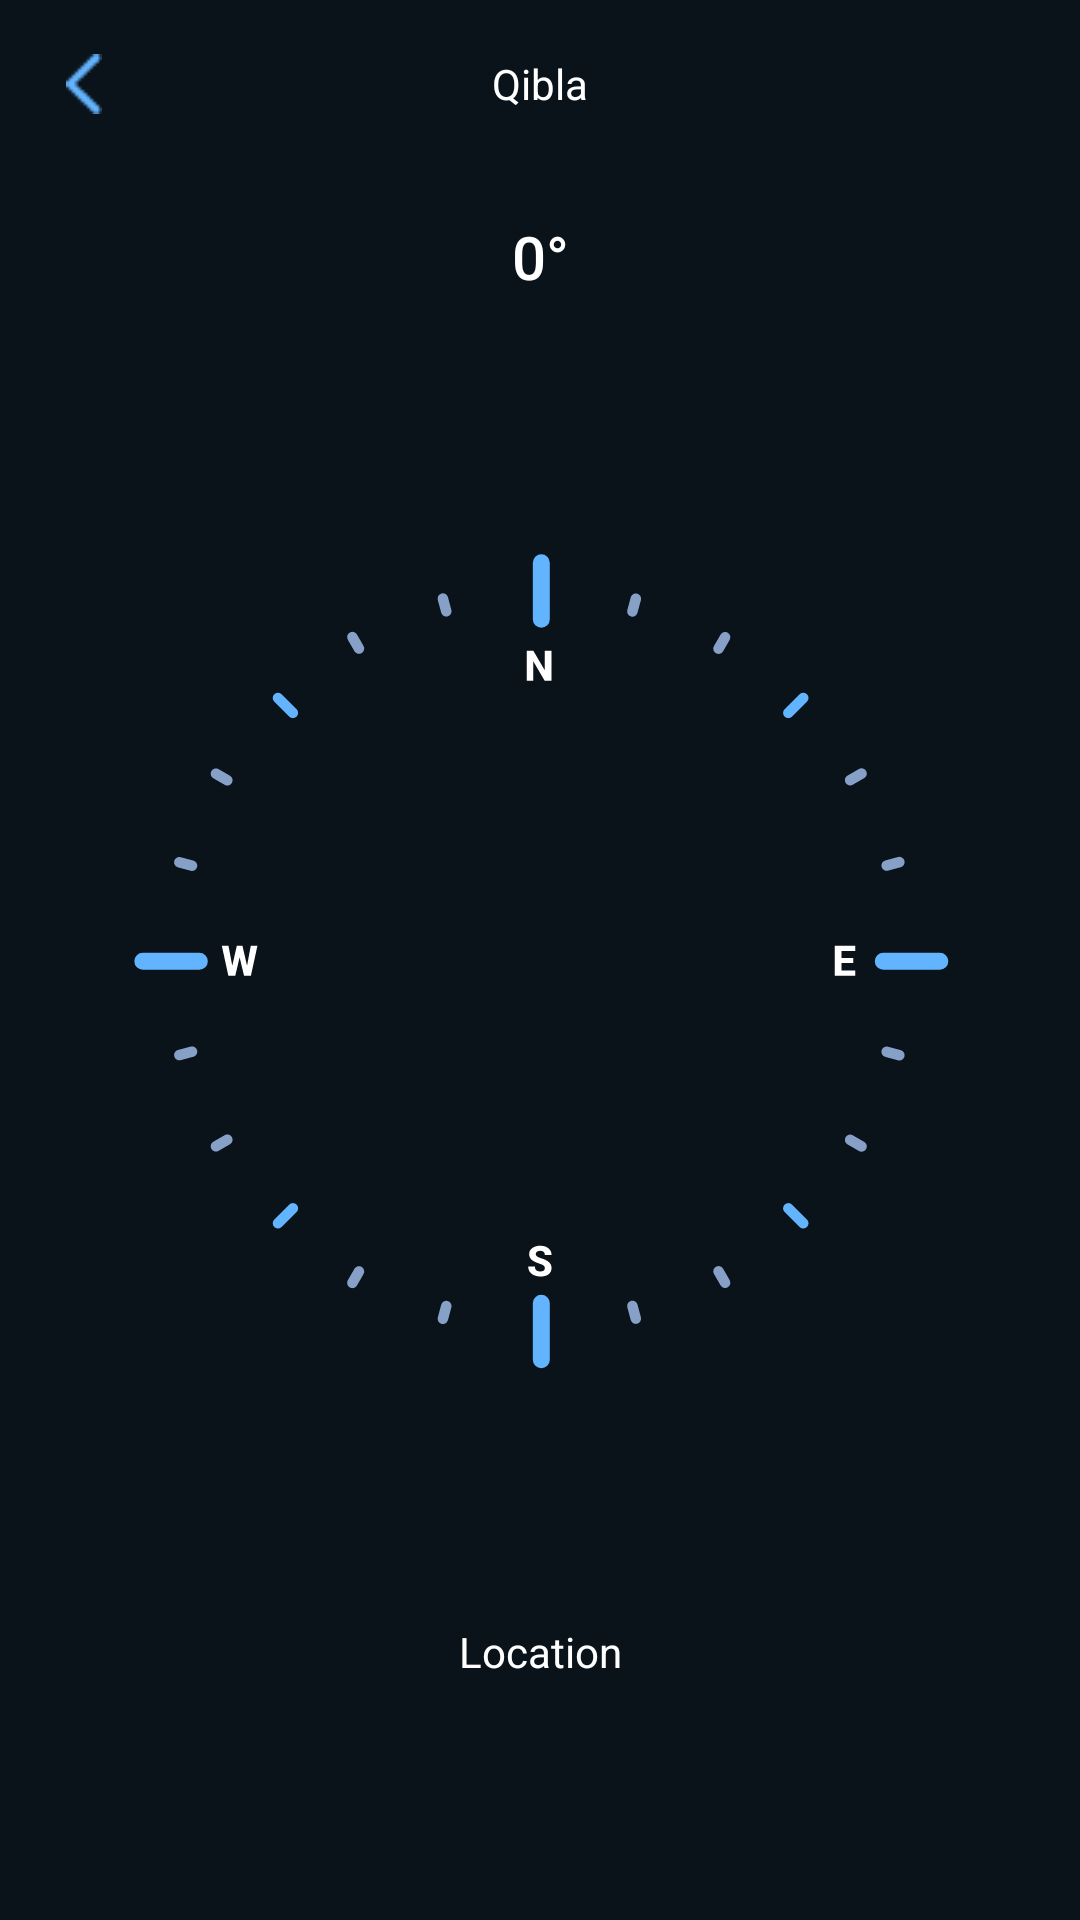

The Android layout XML behind this screen, and the referenced resources:
<!-- AndroidManifest.xml: application theme Theme.PesatMengaji -->
<!-- res/layout/activity_compass.xml -->
<?xml version="1.0" encoding="utf-8"?>
<androidx.constraintlayout.widget.ConstraintLayout xmlns:android="http://schemas.android.com/apk/res/android"
    xmlns:app="http://schemas.android.com/apk/res-auto"
    xmlns:tools="http://schemas.android.com/tools"
    android:layout_width="match_parent"
    android:layout_height="match_parent"
    android:background="#0A121A"
    tools:context=".CompassActivity">

    <androidx.appcompat.widget.Toolbar
        android:id="@+id/toolbar_compas"
        android:layout_width="match_parent"
        android:layout_height="wrap_content"
        android:elevation="@dimen/_5sdp"
        app:navigationIcon="@drawable/chevron_left"
        app:titleTextColor="@color/white"
        android:outlineAmbientShadowColor="@color/white"

        tools:ignore="MissingConstraints">

        <TextView
            android:layout_width="wrap_content"
            android:layout_height="wrap_content"
            android:text="Qibla"
            android:layout_gravity="center"
            android:textColor="@color/white"

            />
    </androidx.appcompat.widget.Toolbar>









    <TextView
        android:id="@+id/tvDirection"
        android:layout_width="wrap_content"
        android:layout_height="wrap_content"
        android:layout_marginTop="16dp"
        android:textAppearance="@style/TextAppearance.AppCompat.Title"
        android:text="0°"
        android:textColor="@color/white"
        app:layout_constraintEnd_toEndOf="parent"
        app:layout_constraintStart_toStartOf="parent"
        app:layout_constraintTop_toBottomOf="@id/toolbar_compas"
        />

    <ImageView
        android:id="@+id/ivCompass"
        android:layout_width="wrap_content"
        android:layout_height="wrap_content"
        app:layout_constraintBottom_toBottomOf="parent"
        app:layout_constraintEnd_toEndOf="parent"
        app:layout_constraintStart_toStartOf="parent"
        app:layout_constraintTop_toTopOf="parent"
        app:srcCompat="@drawable/ic_compass_direction" />

    <ImageView
        android:id="@+id/ivNeedle"
        android:layout_width="wrap_content"
        android:layout_height="wrap_content"
        app:layout_constraintBottom_toBottomOf="@+id/ivCompass"
        app:layout_constraintEnd_toEndOf="@+id/ivCompass"
        app:layout_constraintStart_toStartOf="@+id/ivCompass"
        app:layout_constraintTop_toTopOf="@+id/ivCompass"
        app:srcCompat="@drawable/ic_qibla_needle" />

    <TextView
        android:id="@+id/tvLocation"
        android:layout_width="wrap_content"
        android:layout_height="wrap_content"
        android:layout_marginTop="16dp"
        android:text="Location"
        android:textColor="@color/white"
        app:layout_constraintEnd_toEndOf="parent"
        app:layout_constraintStart_toStartOf="parent"
        app:layout_constraintTop_toBottomOf="@+id/ivCompass" />

</androidx.constraintlayout.widget.ConstraintLayout>
<!-- resources referenced by this layout -->
<resources>
  <color name="white">#FFFFFFFF</color>
  <!-- drawable chevron_left: png bitmap (drawable-v24, 327 bytes) -->
  <!-- drawable ic_compass_direction: vector/xml drawable (drawable-v24, 8730 chars, omitted) -->
  <style name="Theme.PesatMengaji" parent="Theme.MaterialComponents.DayNight.NoActionBar">
          
          <item name="colorPrimary">@color/purple_500</item>
          <item name="colorPrimaryVariant">@color/purple_700</item>
          <item name="colorOnPrimary">@color/white</item>
          
          <item name="colorSecondary">@color/teal_200</item>
          <item name="colorSecondaryVariant">@color/teal_700</item>
          <item name="colorOnSecondary">@color/black</item>
          
          <item name="android:statusBarColor">?attr/colorPrimaryVariant</item>
          
      </style>
  <color name="purple_500">#FF6200EE</color>
  <color name="purple_700">#FF3700B3</color>
  <color name="teal_200">#FF03DAC5</color>
  <color name="teal_700">#FF018786</color>
  <color name="black">#FF000000</color>
</resources>
